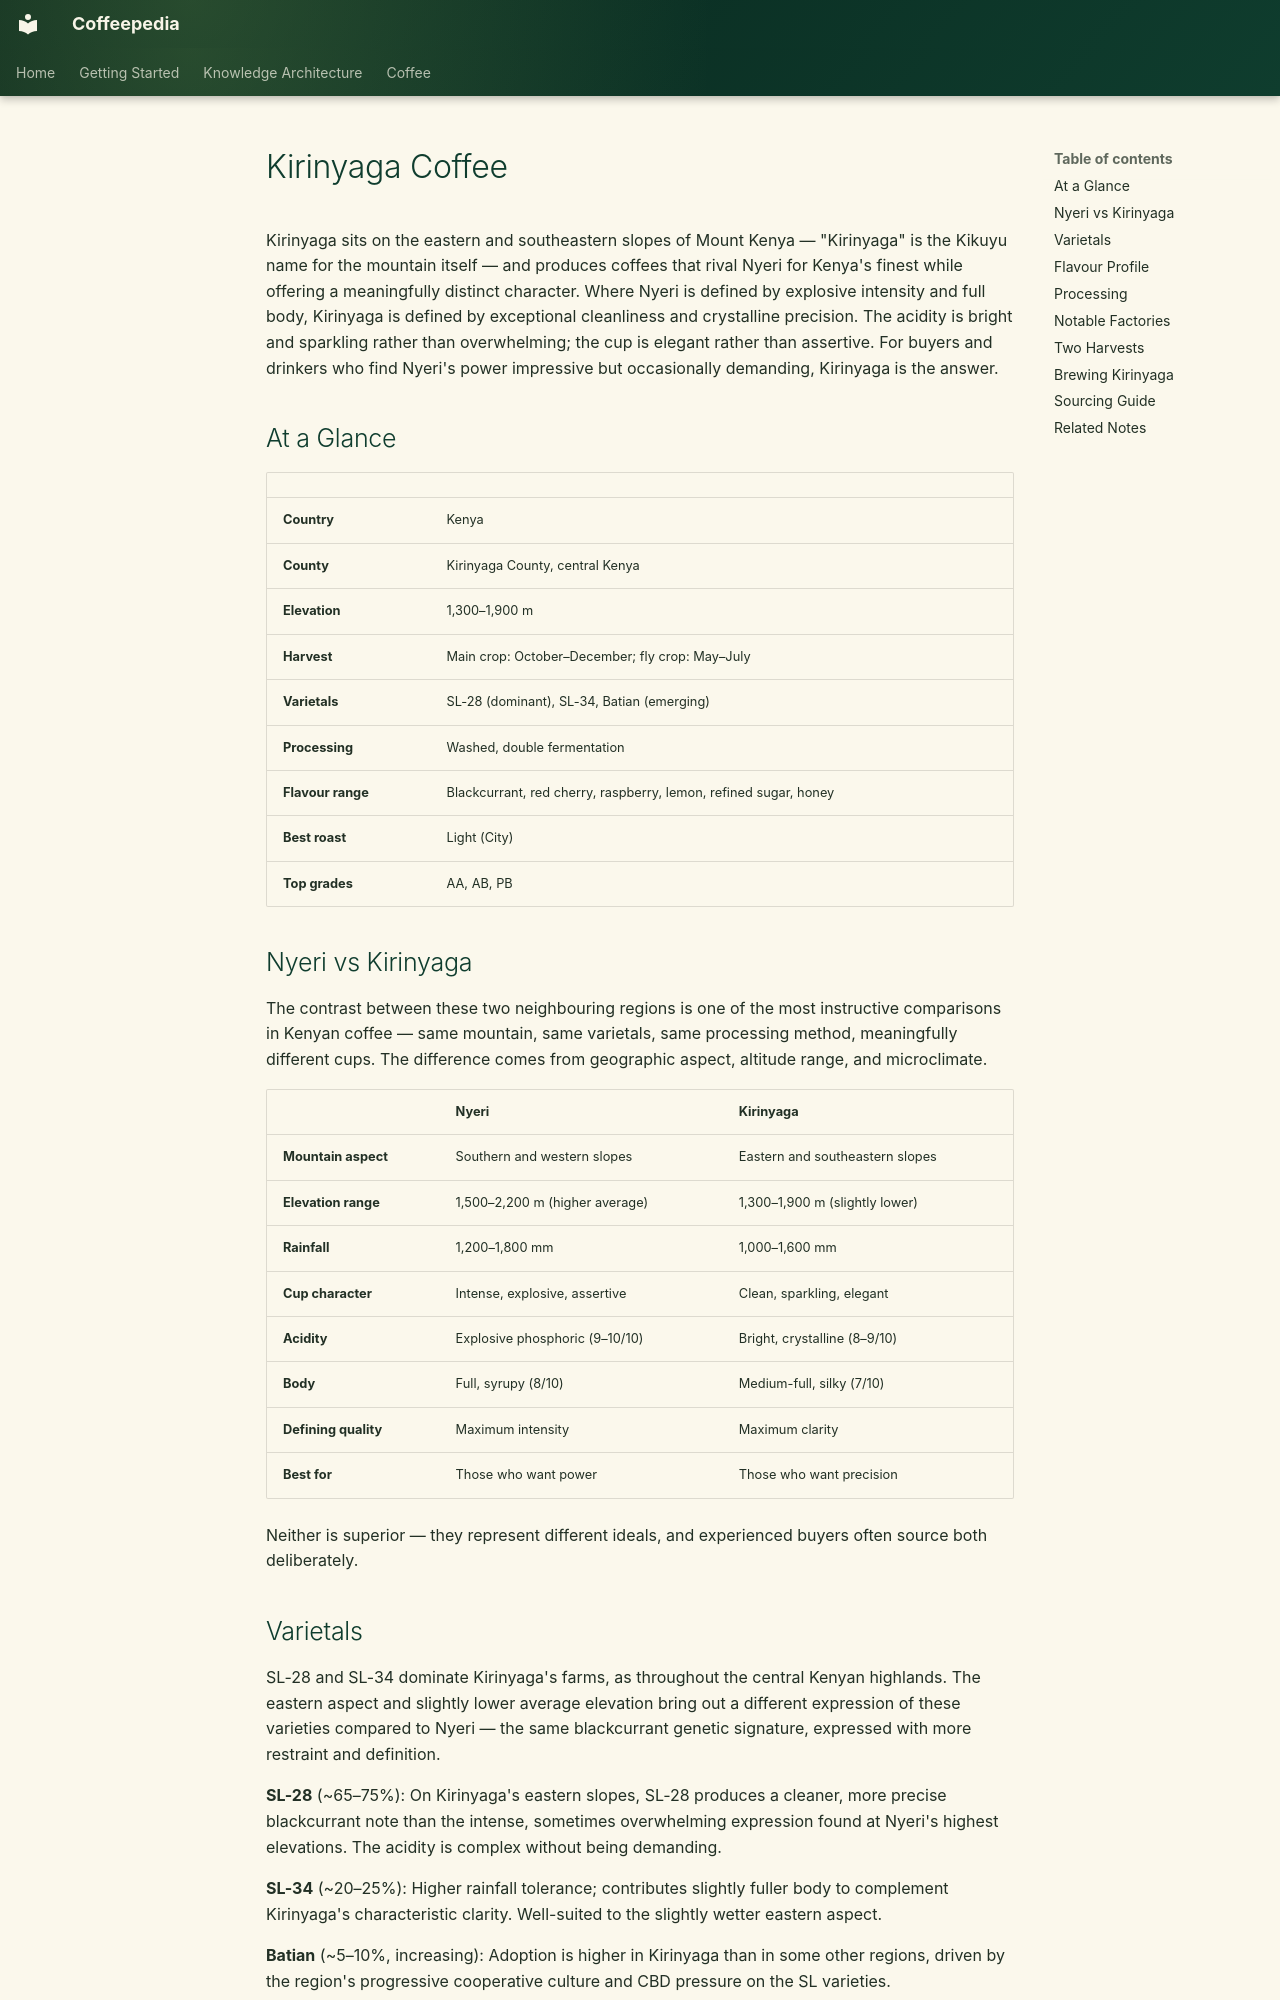

repository: Vauldt/all-about-coffee · page: coffee/coffee-geography/kirinyaga-coffee/index.html · generator: mkdocs

---
title: "Kirinyaga Coffee"
tags: [coffee/geography]
status: Draft
aliases: []
related: []
---

# Kirinyaga Coffee

Kirinyaga sits on the eastern and southeastern slopes of Mount Kenya — "Kirinyaga" is the Kikuyu name for the mountain itself — and produces coffees that rival Nyeri for Kenya's finest while offering a meaningfully distinct character. Where Nyeri is defined by explosive intensity and full body, Kirinyaga is defined by exceptional cleanliness and crystalline precision. The acidity is bright and sparkling rather than overwhelming; the cup is elegant rather than assertive. For buyers and drinkers who find Nyeri's power impressive but occasionally demanding, Kirinyaga is the answer.

## At a Glance

| | |
|---|---|
| **Country** | Kenya |
| **County** | Kirinyaga County, central Kenya |
| **Elevation** | 1,300–1,900 m |
| **Harvest** | Main crop: October–December; fly crop: May–July |
| **Varietals** | SL-28 (dominant), SL-34, Batian (emerging) |
| **Processing** | Washed, double fermentation |
| **Flavour range** | Blackcurrant, red cherry, raspberry, lemon, refined sugar, honey |
| **Best roast** | Light (City) |
| **Top grades** | AA, AB, PB |

## Nyeri vs Kirinyaga

The contrast between these two neighbouring regions is one of the most instructive comparisons in Kenyan coffee — same mountain, same varietals, same processing method, meaningfully different cups. The difference comes from geographic aspect, altitude range, and microclimate.

| | Nyeri | Kirinyaga |
|---|---|---|
| **Mountain aspect** | Southern and western slopes | Eastern and southeastern slopes |
| **Elevation range** | 1,500–2,200 m (higher average) | 1,300–1,900 m (slightly lower) |
| **Rainfall** | 1,200–1,800 mm | 1,000–1,600 mm |
| **Cup character** | Intense, explosive, assertive | Clean, sparkling, elegant |
| **Acidity** | Explosive phosphoric (9–10/10) | Bright, crystalline (8–9/10) |
| **Body** | Full, syrupy (8/10) | Medium-full, silky (7/10) |
| **Defining quality** | Maximum intensity | Maximum clarity |
| **Best for** | Those who want power | Those who want precision |

Neither is superior — they represent different ideals, and experienced buyers often source both deliberately.

## Varietals

SL-28 and SL-34 dominate Kirinyaga's farms, as throughout the central Kenyan highlands. The eastern aspect and slightly lower average elevation bring out a different expression of these varieties compared to Nyeri — the same blackcurrant genetic signature, expressed with more restraint and definition.

**SL-28** (~65–75%): On Kirinyaga's eastern slopes, SL-28 produces a cleaner, more precise blackcurrant note than the intense, sometimes overwhelming expression found at Nyeri's highest elevations. The acidity is complex without being demanding.

**SL-34** (~20–25%): Higher rainfall tolerance; contributes slightly fuller body to complement Kirinyaga's characteristic clarity. Well-suited to the slightly wetter eastern aspect.

**Batian** (~5–10%, increasing): Adoption is higher in Kirinyaga than in some other regions, driven by the region's progressive cooperative culture and CBD pressure on the SL varieties.

See [Kenya Coffee](kenya-coffee.md) for full Kenyan varietal context.
